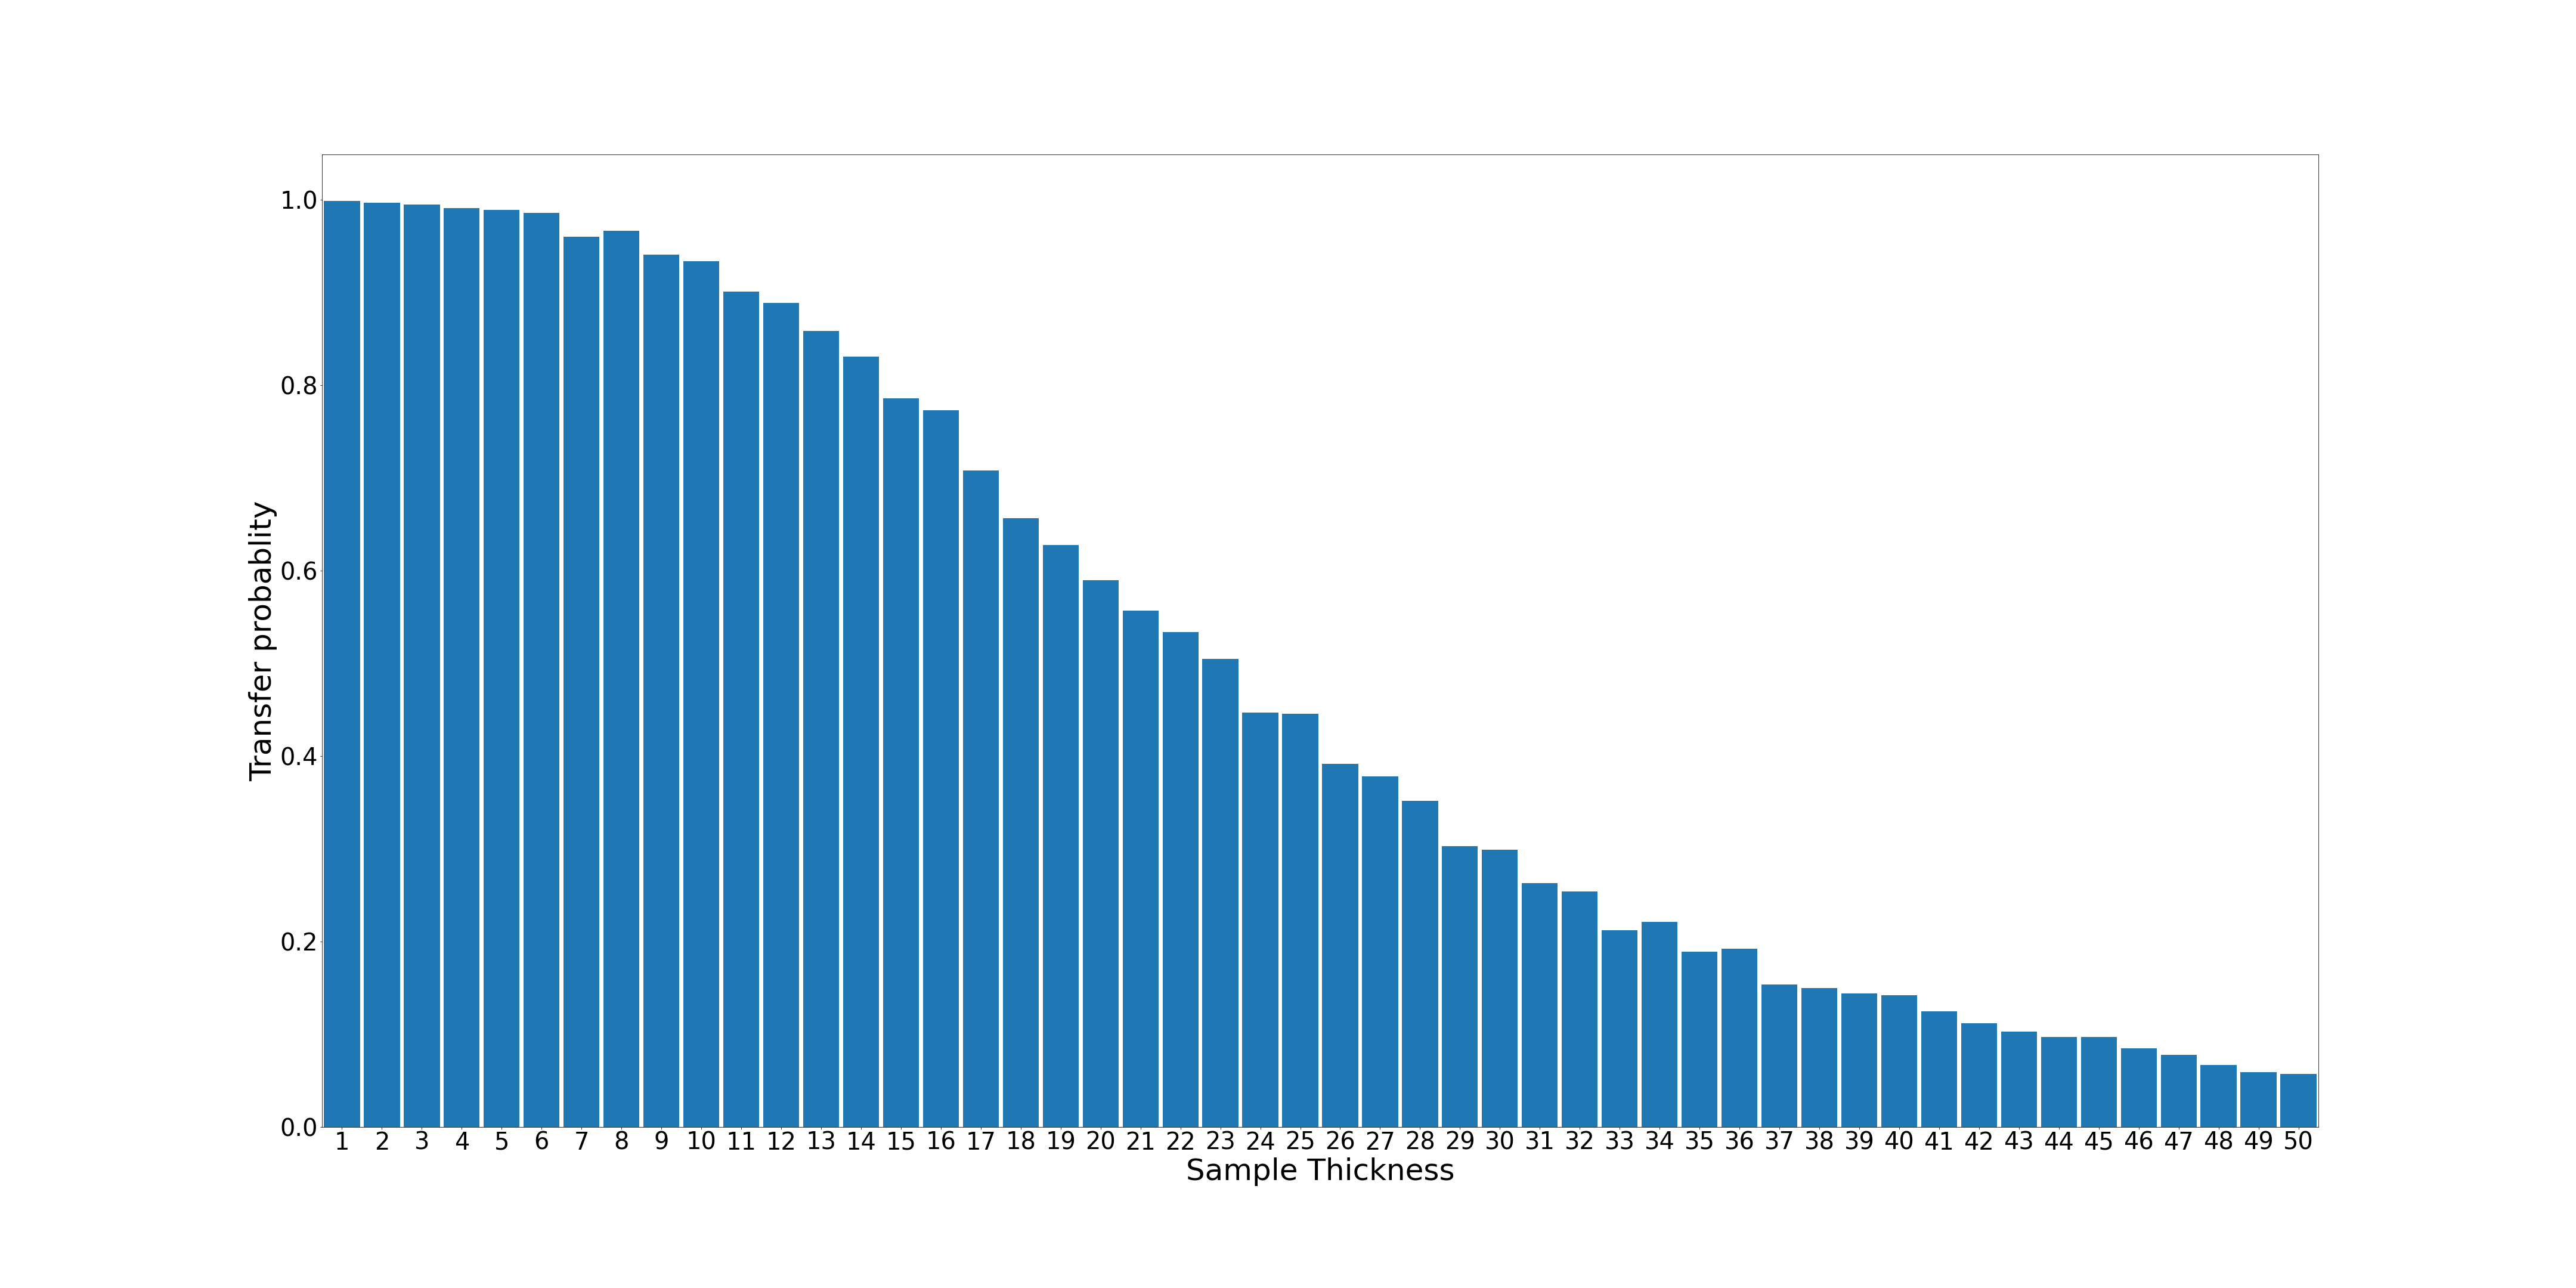

The table this chart was drawn from, first rows:
1; 999; 0.999
2; 997; 0.997
3; 995; 0.995
4; 991; 0.991
5; 989; 0.989
6; 986; 0.986
7; 960; 0.96
8; 967; 0.967
9; 941; 0.941
10; 934; 0.934
11; 901; 0.901
12; 889; 0.889
13; 859; 0.859
14; 831; 0.831
15; 786; 0.786
16; 773; 0.773
17; 708; 0.708
18; 657; 0.657
19; 628; 0.628
20; 590; 0.59
21; 557; 0.557
22; 534; 0.534
23; 505; 0.505
24; 447; 0.447
25; 446; 0.446
26; 392; 0.392
27; 378; 0.378
28; 352; 0.352
29; 303; 0.303
30; 299; 0.299
31; 263; 0.263
32; 254; 0.254
33; 212; 0.212
34; 221; 0.221
35; 189; 0.189
36; 192; 0.192
37; 154; 0.154
38; 150; 0.15
39; 144; 0.144
40; 142; 0.142
41; 125; 0.125
42; 112; 0.112
43; 103; 0.103
44; 97; 0.097
45; 97; 0.097
46; 85; 0.085
47; 78; 0.078
48; 67; 0.067
49; 59; 0.059
50; 57; 0.057
